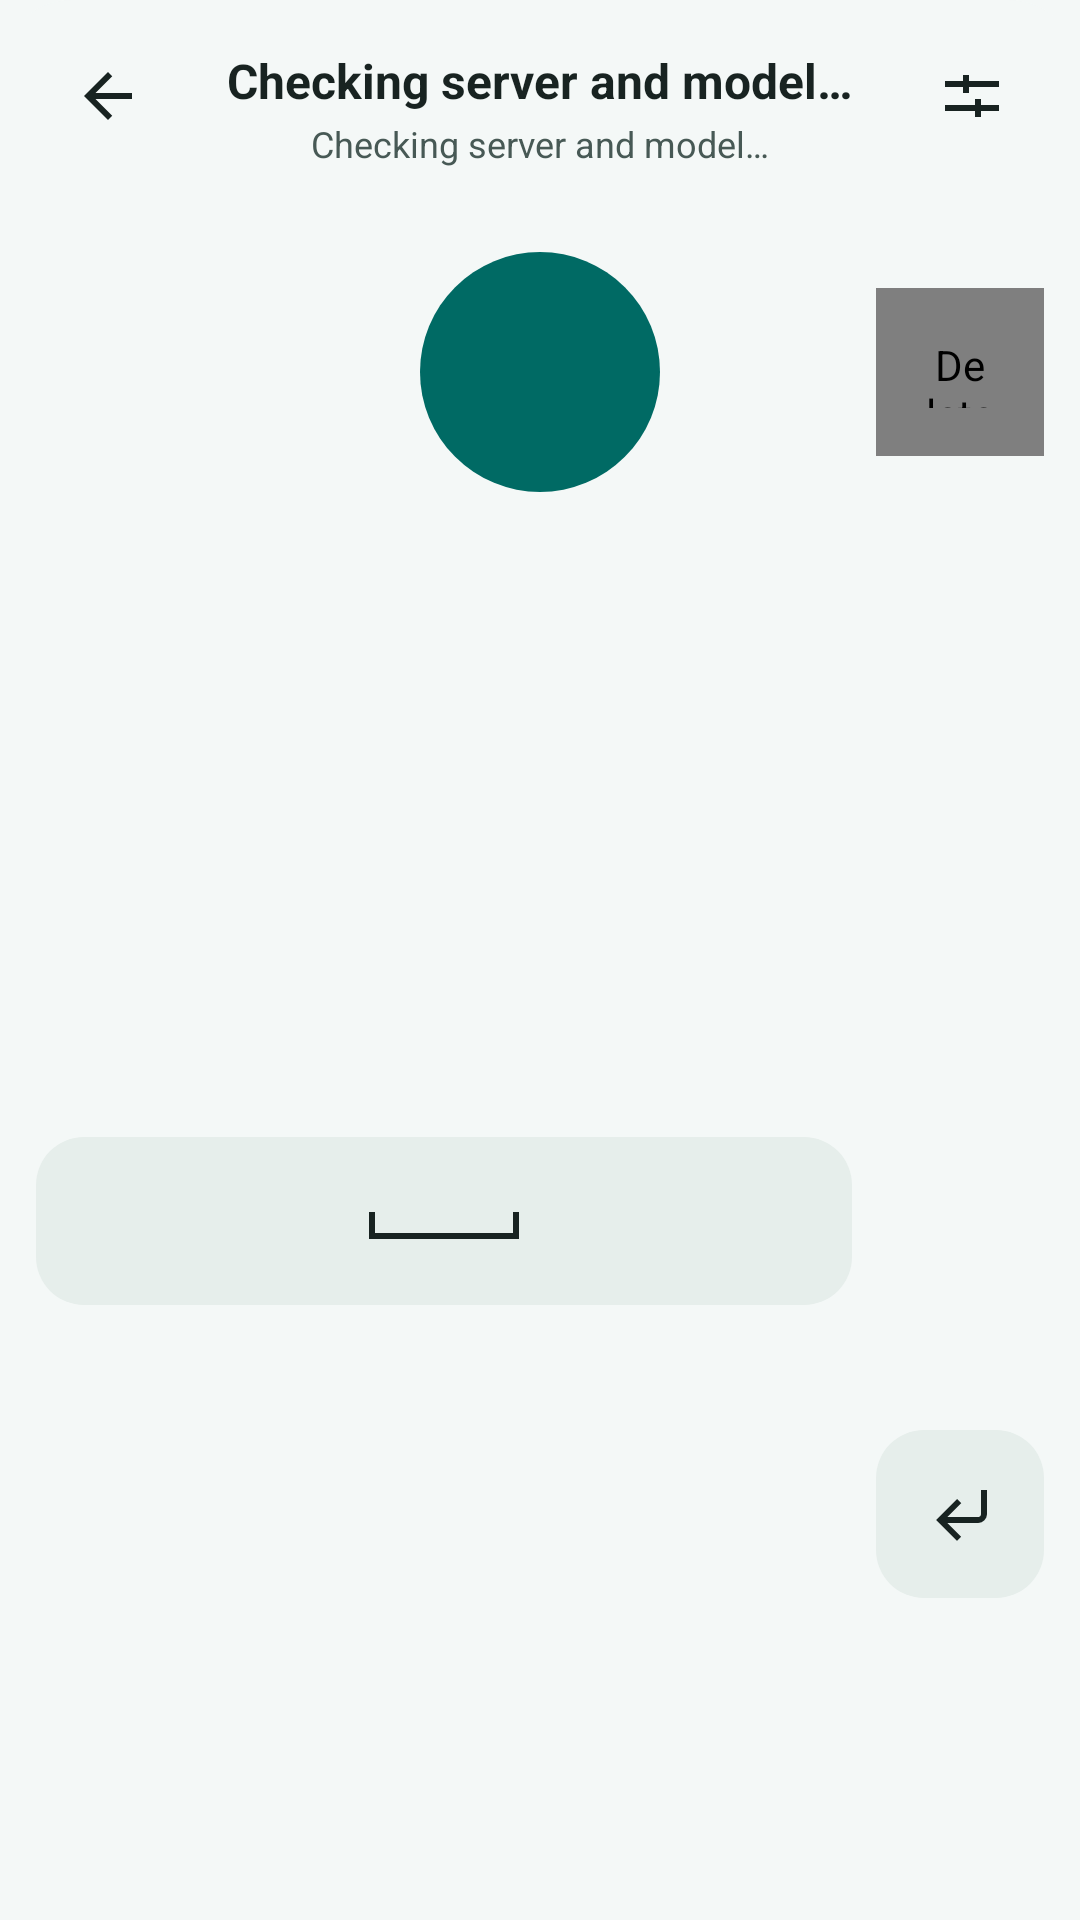

Here is an Android app screen rendered from its layout file. Give the layout XML and the strings, colors and styles it references.
<!-- AndroidManifest.xml: application theme Theme.WhisperToInput -->
<!-- res/layout/keyboard_view.xml -->
<?xml version="1.0" encoding="utf-8"?>
<androidx.constraintlayout.widget.ConstraintLayout xmlns:android="http://schemas.android.com/apk/res/android"
    xmlns:app="http://schemas.android.com/apk/res-auto"
    android:id="@+id/keyboard_view"
    android:layout_width="match_parent"
    android:layout_height="wrap_content"
    android:background="@drawable/bg_dictation_keyboard"
    android:paddingStart="12dp"
    android:paddingEnd="12dp"
    android:paddingTop="8dp"
    android:paddingBottom="10dp">

    <androidx.appcompat.widget.AppCompatImageButton
        android:id="@+id/btn_previous_ime"
        style="@style/KeyboardKey"
        android:background="@android:color/transparent"
        android:layout_width="48dp"
        android:layout_height="48dp"
        android:padding="12dp"
        android:contentDescription="@string/btn_previous_ime_hint"
        app:srcCompat="@drawable/ic_dictation_back"
        app:layout_constraintStart_toStartOf="parent"
        app:layout_constraintTop_toTopOf="parent" />
    <androidx.appcompat.widget.AppCompatImageButton
        android:id="@+id/btn_settings"
        style="@style/KeyboardKey"
        android:background="@android:color/transparent"
        android:layout_width="48dp"
        android:layout_height="48dp"
        android:padding="12dp"
        android:contentDescription="@string/open_settings"
        app:srcCompat="@drawable/ic_dictation_settings"
        app:layout_constraintEnd_toEndOf="parent"
        app:layout_constraintTop_toTopOf="parent" />
    <LinearLayout
        android:id="@+id/status_group"
        android:layout_width="0dp"
        android:layout_height="wrap_content"
        android:minHeight="56dp"
        android:orientation="vertical"
        android:gravity="center"
        android:paddingStart="8dp"
        android:paddingEnd="8dp"
        app:layout_constraintStart_toEndOf="@id/btn_previous_ime"
        app:layout_constraintEnd_toStartOf="@id/btn_settings"
        app:layout_constraintTop_toTopOf="parent">
        <TextView
            android:id="@+id/label_status"
            android:layout_width="match_parent"
            android:layout_height="wrap_content"
            android:text="@string/testing_connection"
            android:textColor="@color/app_on_surface"
            android:textSize="16sp"
            android:textStyle="bold"
            android:gravity="center"
            android:accessibilityLiveRegion="polite" />
        <TextView
            android:id="@+id/label_hint"
            android:layout_width="match_parent"
            android:layout_height="wrap_content"
            android:layout_marginTop="2dp"
            android:text="@string/testing_connection"
            android:textColor="@color/app_on_surface_variant"
            android:textSize="12sp"
            android:gravity="center"
            android:accessibilityLiveRegion="polite" />
    </LinearLayout>

    <FrameLayout
        android:id="@+id/btn_mic_frame"
        android:layout_width="104dp"
        android:layout_height="104dp"
        android:layout_marginTop="8dp"
        app:layout_constraintStart_toStartOf="parent"
        app:layout_constraintEnd_toEndOf="parent"
        app:layout_constraintTop_toBottomOf="@id/status_group">
        <View
            android:id="@+id/mic_amplitude_ring"
            android:layout_width="104dp"
            android:layout_height="104dp"
            android:layout_gravity="center"
            android:background="@drawable/bg_dictation_amplitude"
            android:alpha="0.15"
            android:visibility="invisible"
            android:importantForAccessibility="no"
            android:clickable="false"
            android:focusable="false" />
        <androidx.appcompat.widget.AppCompatImageButton
            android:id="@+id/btn_mic"
            android:layout_width="80dp"
            android:layout_height="80dp"
            android:layout_gravity="center"
            android:background="@drawable/bg_dictation_mic"
            android:tint="@color/app_on_primary"
            android:padding="24dp"
            android:contentDescription="@string/start_speech_to_text"
            app:srcCompat="@drawable/ic_dictation_mic" />
        <ProgressBar
            android:id="@+id/pb_waiting_icon"
            android:layout_width="36dp"
            android:layout_height="36dp"
            android:layout_gravity="center"
            android:indeterminateTint="@color/app_on_primary"
            android:visibility="gone"
            android:importantForAccessibility="no"
            android:clickable="false"
            android:focusable="false" />
    </FrameLayout>

    <androidx.appcompat.widget.AppCompatImageButton
        android:id="@+id/btn_cancel"
        style="@style/KeyboardKey"
        android:contentDescription="@string/cancel_dictation"
        android:visibility="invisible"
        app:srcCompat="@drawable/ic_dictation_cancel"
        app:layout_constraintStart_toStartOf="parent"
        app:layout_constraintTop_toTopOf="@id/btn_mic_frame"
        app:layout_constraintBottom_toBottomOf="@id/btn_mic_frame" />
    <com.example.whispertoinput.keyboard.BackspaceButton
        android:id="@+id/btn_backspace"
        style="@style/KeyboardKey"
        android:contentDescription="@string/backspace_button_hint"
        app:srcCompat="@drawable/ic_dictation_backspace"
        app:layout_constraintEnd_toEndOf="parent"
        app:layout_constraintTop_toTopOf="@id/btn_mic_frame"
        app:layout_constraintBottom_toBottomOf="@id/btn_mic_frame" />

    <LinearLayout
        android:id="@+id/btn_shift_enter"
        style="@style/KeyboardKey"
        android:orientation="vertical"
        android:gravity="center"
        android:padding="4dp"
        android:clickable="true"
        android:focusable="true"
        android:contentDescription="@string/shift_enter_key"
        android:visibility="gone"
        app:layout_constraintStart_toStartOf="parent"
        app:layout_constraintTop_toTopOf="@id/btn_space_bar"
        app:layout_constraintBottom_toBottomOf="parent">
        <TextView
            android:layout_width="wrap_content"
            android:layout_height="wrap_content"
            android:text="@string/shift_key_label"
            android:textSize="10sp"
            android:textStyle="bold"
            android:textColor="@color/app_on_surface"
            android:includeFontPadding="false"
            android:importantForAccessibility="no" />
        <androidx.appcompat.widget.AppCompatImageView
            android:layout_width="24dp"
            android:layout_height="24dp"
            app:srcCompat="@drawable/ic_dictation_enter"
            app:tint="@color/app_on_surface"
            android:importantForAccessibility="no" />
    </LinearLayout>
    <androidx.appcompat.widget.AppCompatImageButton
        android:id="@+id/btn_space_bar"
        style="@style/KeyboardKey"
        android:layout_width="0dp"
        android:layout_marginStart="8dp"
        app:layout_goneMarginStart="0dp"
        android:layout_marginTop="8dp"
        android:layout_marginEnd="8dp"
        android:contentDescription="@string/desc_space_bar"
        app:srcCompat="@drawable/ic_dictation_space"
        app:layout_constraintStart_toEndOf="@id/btn_shift_enter"
        app:layout_constraintEnd_toStartOf="@id/btn_enter"
        app:layout_constraintTop_toBottomOf="@id/btn_mic_frame"
        app:layout_constraintBottom_toBottomOf="parent" />
    <androidx.appcompat.widget.AppCompatImageButton
        android:id="@+id/btn_enter"
        style="@style/KeyboardKey"
        android:contentDescription="@string/enter_key"
        app:srcCompat="@drawable/ic_dictation_enter"
        app:layout_constraintEnd_toEndOf="parent"
        app:layout_constraintTop_toTopOf="@id/btn_space_bar"
        app:layout_constraintBottom_toBottomOf="parent" />
</androidx.constraintlayout.widget.ConstraintLayout>
<!-- resources referenced by this layout -->
<resources>
  <color name="app_on_primary">#FFFFFF</color>
  <color name="app_on_surface">#182321</color>
  <color name="app_on_surface_variant">#475955</color>
  <!-- drawable bg_dictation_amplitude (drawable) -->
  <shape xmlns:android="http://schemas.android.com/apk/res/android" android:shape="oval">
      <solid android:color="@android:color/transparent" />
      <stroke android:width="4dp" android:color="@color/app_primary" />
  </shape>
  <!-- drawable bg_dictation_keyboard (drawable) -->
  <shape xmlns:android="http://schemas.android.com/apk/res/android" android:shape="rectangle">
      <solid android:color="@color/app_background" />
      <corners android:topLeftRadius="24dp" android:topRightRadius="24dp" />
  </shape>
  <!-- drawable bg_dictation_mic (drawable) -->
  <ripple xmlns:android="http://schemas.android.com/apk/res/android" android:color="@color/app_ripple">
      <item><shape android:shape="oval"><solid android:color="@color/app_primary" /></shape></item>
  </ripple>
  <!-- drawable ic_dictation_back (drawable) -->
  <vector xmlns:android="http://schemas.android.com/apk/res/android"
      android:width="24dp" android:height="24dp"
      android:viewportWidth="24" android:viewportHeight="24"
      android:autoMirrored="true">
      <path android:fillColor="#FF000000"
          android:pathData="M20,11H7.83l5.59,-5.59L12,4l-8,8 8,8 1.41,-1.41L7.83,13H20z" />
  </vector>
  <!-- drawable ic_dictation_cancel (drawable) -->
  <vector xmlns:android="http://schemas.android.com/apk/res/android" android:width="24dp" android:height="24dp" android:viewportWidth="24" android:viewportHeight="24">
      <path android:fillColor="#FF000000" android:pathData="M6.7,5.3L12,10.6l5.3,-5.3 1.4,1.4L13.4,12l5.3,5.3 -1.4,1.4L12,13.4l-5.3,5.3 -1.4,-1.4L10.6,12 5.3,6.7z" />
  </vector>
  <!-- drawable ic_dictation_settings (drawable) -->
  <vector xmlns:android="http://schemas.android.com/apk/res/android" android:width="24dp" android:height="24dp" android:viewportWidth="24" android:viewportHeight="24">
      <path android:fillColor="#FF000000" android:pathData="M3,7h6V5h2v2h10v2H11v2H9V9H3zM3,15h10v-2h2v2h6v2h-6v2h-2v-2H3z" />
  </vector>
  <!-- drawable ic_dictation_space (drawable) -->
  <vector xmlns:android="http://schemas.android.com/apk/res/android" android:width="56dp" android:height="24dp" android:viewportWidth="56" android:viewportHeight="24">
      <path android:fillColor="#FF000000" android:pathData="M3,9h2v7h46V9h2v9H3z" />
  </vector>
  <string name="backspace_button_hint">Delete · hold to repeat</string>
  <string name="btn_previous_ime_hint">Back to typing keyboard</string>
  <string name="cancel_dictation">Cancel dictation</string>
  <string name="desc_space_bar">Space Bar</string>
  <string name="enter_key">Enter</string>
  <string name="open_settings">Open dictation settings</string>
  <string name="shift_enter_key">Shift+Enter</string>
  <string name="shift_key_label">SHIFT</string>
  <string name="start_speech_to_text">Start speech-to-text.</string>
  <string name="testing_connection">Checking server and model…</string>
  <style name="Theme.WhisperToInput" parent="Base.Theme.WhisperToInput" />
  <color name="app_primary">#006A64</color>
  <color name="app_background">#F4F8F7</color>
  <color name="app_ripple">#26006A64</color>
  <!-- drawable bg_dictation_key (drawable) -->
  <ripple xmlns:android="http://schemas.android.com/apk/res/android" android:color="@color/app_ripple">
      <item><shape android:shape="rectangle"><solid android:color="@color/app_surface_variant" /><corners android:radius="16dp" /></shape></item>
  </ripple>
  <color name="app_surface_variant">#E6EEEB</color>
  <color name="app_primary_container">#B4F1E7</color>
  <color name="app_on_primary_container">#00201D</color>
  <color name="app_surface">#FFFFFF</color>
  <color name="app_outline">#718581</color>
  <color name="app_error">#BA1A1A</color>
</resources>
